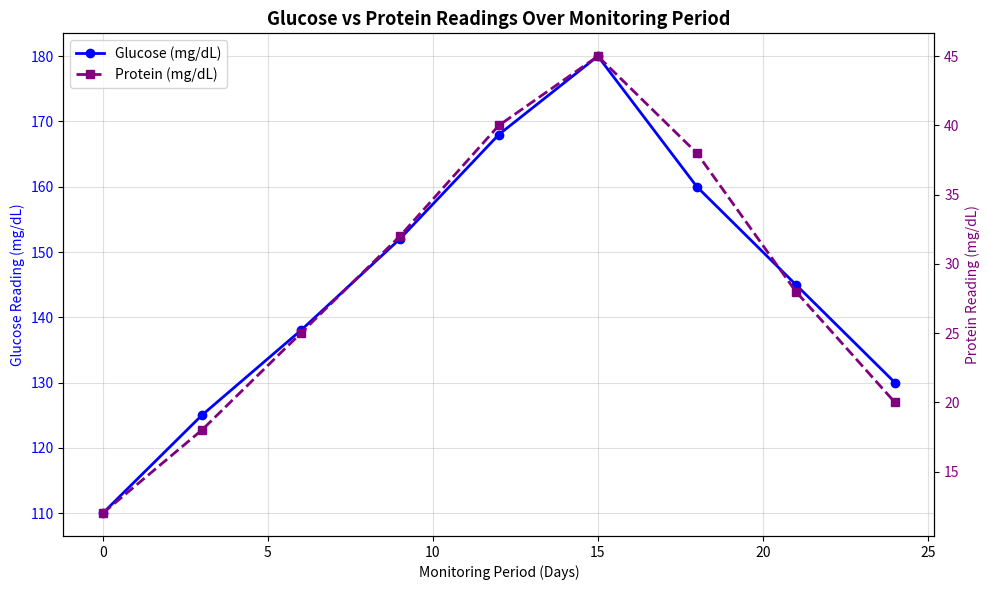

Source code (Python):
"""Additional Question 2: Plot glucose and protein readings on the same graph.

Two y-axes are used because glucose (mg/dL) and protein (mg/dL, much smaller
values) have very different scales. Each series has its own colour, marker
and legend entry.
"""

import matplotlib
matplotlib.use("Agg")
import matplotlib.pyplot as plt
import numpy as np

days = np.array([0, 3, 6, 9, 12, 15, 18, 21, 24])
glucose = np.array([110, 125, 138, 152, 168, 180, 160, 145, 130])
protein = np.array([12, 18, 25, 32, 40, 45, 38, 28, 20])  # urine protein mg/dL

fig, ax1 = plt.subplots(figsize=(10, 6))

ax1.plot(days, glucose, color="blue", marker="o", linewidth=2,
         label="Glucose (mg/dL)")
ax1.set_xlabel("Monitoring Period (Days)")
ax1.set_ylabel("Glucose Reading (mg/dL)", color="blue")
ax1.tick_params(axis="y", labelcolor="blue")

ax2 = ax1.twinx()  # second y-axis sharing the same x-axis
ax2.plot(days, protein, color="purple", marker="s", linestyle="--",
         linewidth=2, label="Protein (mg/dL)")
ax2.set_ylabel("Protein Reading (mg/dL)", color="purple")
ax2.tick_params(axis="y", labelcolor="purple")

# Combined legend from both axes
lines1, labels1 = ax1.get_legend_handles_labels()
lines2, labels2 = ax2.get_legend_handles_labels()
ax1.legend(lines1 + lines2, labels1 + labels2, loc="upper left")

ax1.set_title("Glucose vs Protein Readings Over Monitoring Period",
              fontsize=13, fontweight="bold")
ax1.grid(alpha=0.4)

plt.tight_layout()
plt.savefig("q2_glucose_protein.png", dpi=150, bbox_inches="tight")
plt.show()
print("Saved q2_glucose_protein.png")
